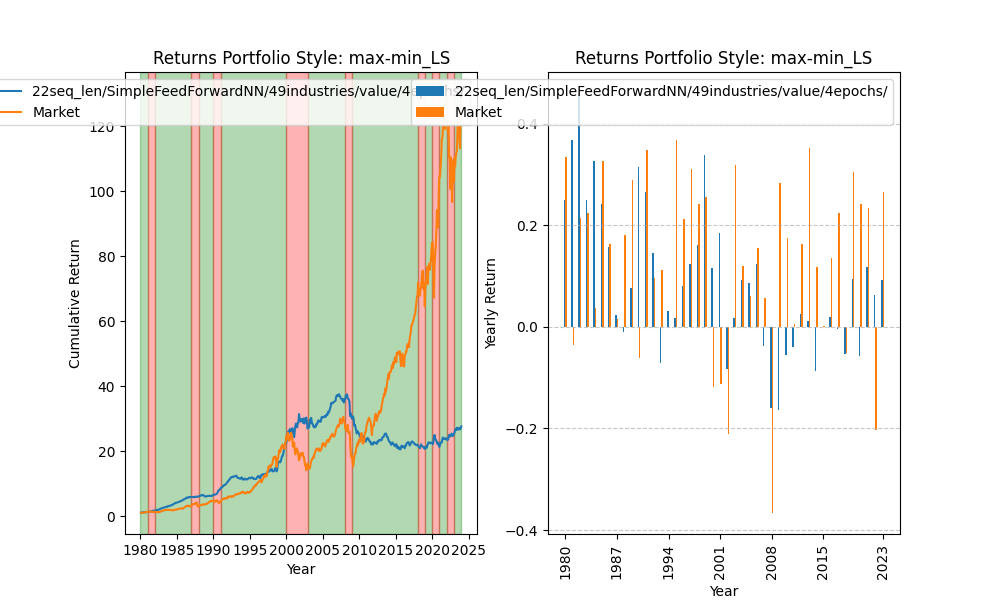

Values plotted in this chart, from the file beside it:
date, 0
1980-01-02, 1.014
1980-01-03, 1.025
1980-01-04, 1.023
1980-01-07, 1.017
1980-01-08, 1.008
1980-01-09, 1.011
1980-01-10, 1.012
1980-01-11, 1.013
1980-01-14, 1.023
1980-01-15, 1.025
1980-01-16, 1.026
1980-01-17, 1.032
1980-01-18, 1.033
1980-01-21, 1.034
1980-01-22, 1.039
1980-01-23, 1.041
1980-01-24, 1.044
1980-01-25, 1.039
1980-01-28, 1.04
1980-01-29, 1.04
1980-01-30, 1.034
1980-01-31, 1.036
1980-02-01, 1.037
1980-02-04, 1.039
1980-02-05, 1.039
1980-02-06, 1.04
1980-02-07, 1.043
1980-02-08, 1.05
1980-02-11, 1.052
1980-02-12, 1.054
1980-02-13, 1.058
1980-02-14, 1.06
1980-02-15, 1.062
1980-02-19, 1.063
1980-02-20, 1.068
1980-02-21, 1.068
1980-02-22, 1.073
1980-02-25, 1.075
1980-02-26, 1.081
1980-02-27, 1.081
1980-02-28, 1.087
1980-02-29, 1.09
1980-03-03, 1.086
1980-03-04, 1.086
1980-03-05, 1.088
1980-03-06, 1.091
1980-03-07, 1.09
1980-03-10, 1.089
1980-03-11, 1.087
1980-03-12, 1.098
1980-03-13, 1.094
1980-03-14, 1.095
1980-03-17, 1.096
1980-03-18, 1.095
1980-03-19, 1.094
1980-03-20, 1.096
1980-03-21, 1.096
1980-03-24, 1.097
1980-03-25, 1.106
1980-03-26, 1.098
... 11,033 more rows
